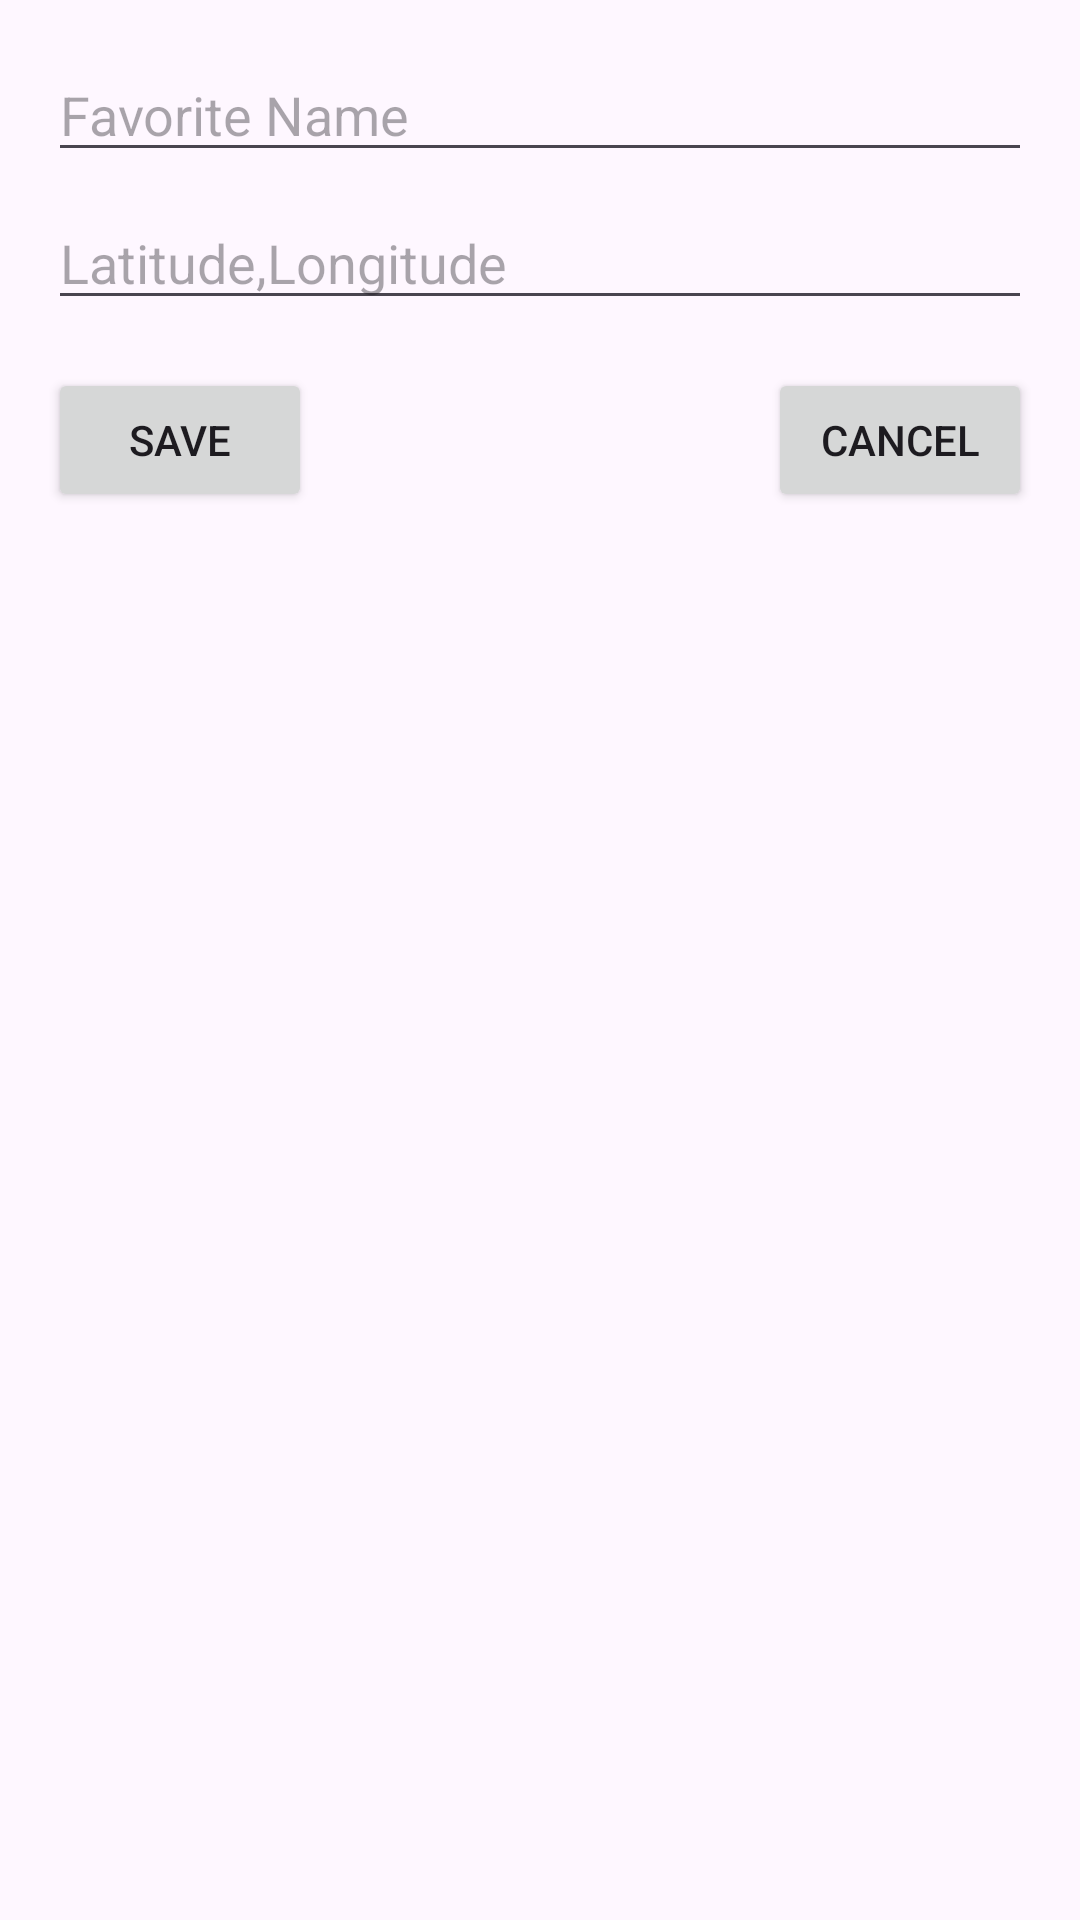

Reconstruct the res/layout file that produces this screen, plus the resources it refers to.
<!-- AndroidManifest.xml: application theme Theme.ProjectGamma2 -->
<!-- res/layout/dialog_favorite.xml -->
<?xml version="1.0" encoding="utf-8"?>
<androidx.constraintlayout.widget.ConstraintLayout
    xmlns:android="http://schemas.android.com/apk/res/android"
    xmlns:app="http://schemas.android.com/apk/res-auto"
    android:layout_width="match_parent"
    android:layout_height="wrap_content"
    android:padding="16dp">

    
    <EditText
        android:id="@+id/editFavoriteName"
        android:layout_width="0dp"
        android:layout_height="wrap_content"
        android:hint="Favorite Name"
        app:layout_constraintTop_toTopOf="parent"
        app:layout_constraintStart_toStartOf="parent"
        app:layout_constraintEnd_toEndOf="parent" />

    
    <EditText
        android:id="@+id/editFavoriteCoordinates"
        android:layout_width="0dp"
        android:layout_height="wrap_content"
        android:hint="Latitude,Longitude"
        android:inputType="text"
        app:layout_constraintTop_toBottomOf="@id/editFavoriteName"
        app:layout_constraintStart_toStartOf="parent"
        app:layout_constraintEnd_toEndOf="parent"
        android:layout_marginTop="8dp" />

    
    <Button
        android:id="@+id/saveFavoriteButton"
        android:layout_width="wrap_content"
        android:layout_height="wrap_content"
        android:text="Save"
        app:layout_constraintTop_toBottomOf="@id/editFavoriteCoordinates"
        app:layout_constraintStart_toStartOf="parent"
        android:layout_marginTop="16dp" />

    
    <Button
        android:id="@+id/cancelFavoriteButton"
        android:layout_width="wrap_content"
        android:layout_height="wrap_content"
        android:text="Cancel"
        app:layout_constraintTop_toTopOf="@id/saveFavoriteButton"
        app:layout_constraintEnd_toEndOf="parent" />
</androidx.constraintlayout.widget.ConstraintLayout>
<!-- resources referenced by this layout -->
<resources>
  <style name="Theme.ProjectGamma2" parent="Base.Theme.ProjectGamma2" />
  <style name="Base.Theme.ProjectGamma2" parent="Theme.Material3.DayNight.NoActionBar">
          
          
          <item name="actionBarTheme">@style/ThemeOverlay.AppCompat.Dark.ActionBar</item>
          <item name="popupTheme">@style/OverflowMenuTheme</item>
      </style>
  <style name="OverflowMenuTheme" parent="ThemeOverlay.Material3">
          <item name="popupMenuBackground">@color/white</item>
          <item name="android:textColor">@color/black</item>
          <item name="subtitleTextColor">@color/black</item>
          <item name="navigationIconTint">@color/black</item>
  
      </style>
  <color name="white">#FFFFFFFF</color>
  <color name="black">#FF000000</color>
</resources>
